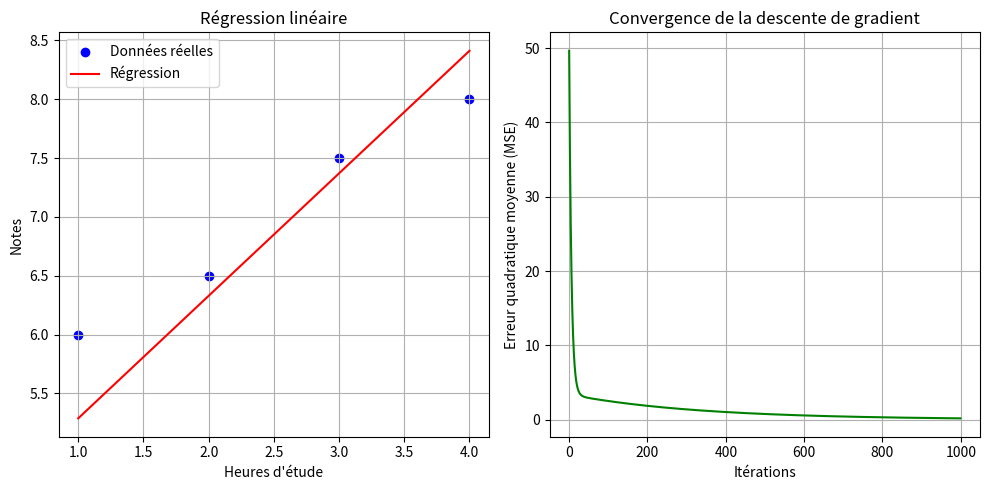

Reproduce this figure in Python.
import pandas as pd
import numpy as np
import matplotlib.pyplot as plt

# -----------------------
# Données d'entrée
# -----------------------
data = pd.DataFrame({
    "Heures": [1, 2, 3, 4],
    "Notes": [6, 6.5, 7.5, 8]
})
X = data["Heures"].values
y = data["Notes"].values

# -----------------------
# Initialisation
# -----------------------
beta_0 = 0
beta_1 = 0

learning_rate = 0.01
epochs = 1000
n = len(X)
mse_history = []

# -----------------------
# Descente de gradient
# -----------------------
for epoch in range(epochs):
    y_pred = beta_0 + beta_1 * X
    error = y_pred - y

    gradient_b0 = (1/n) * error.sum()
    gradient_b1 = (1/n) * (error * X).sum()

    beta_0 -= learning_rate * gradient_b0
    beta_1 -= learning_rate * gradient_b1

    mse = (error ** 2).mean()
    mse_history.append(mse)

# -----------------------
# Résultats finaux
# -----------------------
print(f"Modèle appris : y = {beta_0:.2f} + {beta_1:.2f}x")

# Prédiction
x_test = 2.30
y_test = beta_0 + beta_1 * x_test
print(f"Pour {x_test} heures, la note prédite est : {y_test:.2f}")

# -----------------------
# Visualisation 1 : Données et droite de régression
# -----------------------
plt.figure(figsize=(10, 5))

# Sous-graphique 1 : Données
plt.subplot(1, 2, 1)
plt.scatter(X, y, color="blue", label="Données réelles")
plt.plot(X, beta_0 + beta_1 * X, color="red", label="Régression")
plt.xlabel("Heures d'étude")
plt.ylabel("Notes")
plt.title("Régression linéaire")
plt.legend()
plt.grid(True)

# Sous-graphique 2 : Courbe d'erreur
plt.subplot(1, 2, 2)
plt.plot(range(epochs), mse_history, color="green")
plt.xlabel("Itérations")
plt.ylabel("Erreur quadratique moyenne (MSE)")
plt.title("Convergence de la descente de gradient")
plt.grid(True)

plt.tight_layout()
plt.savefig("test.png")
